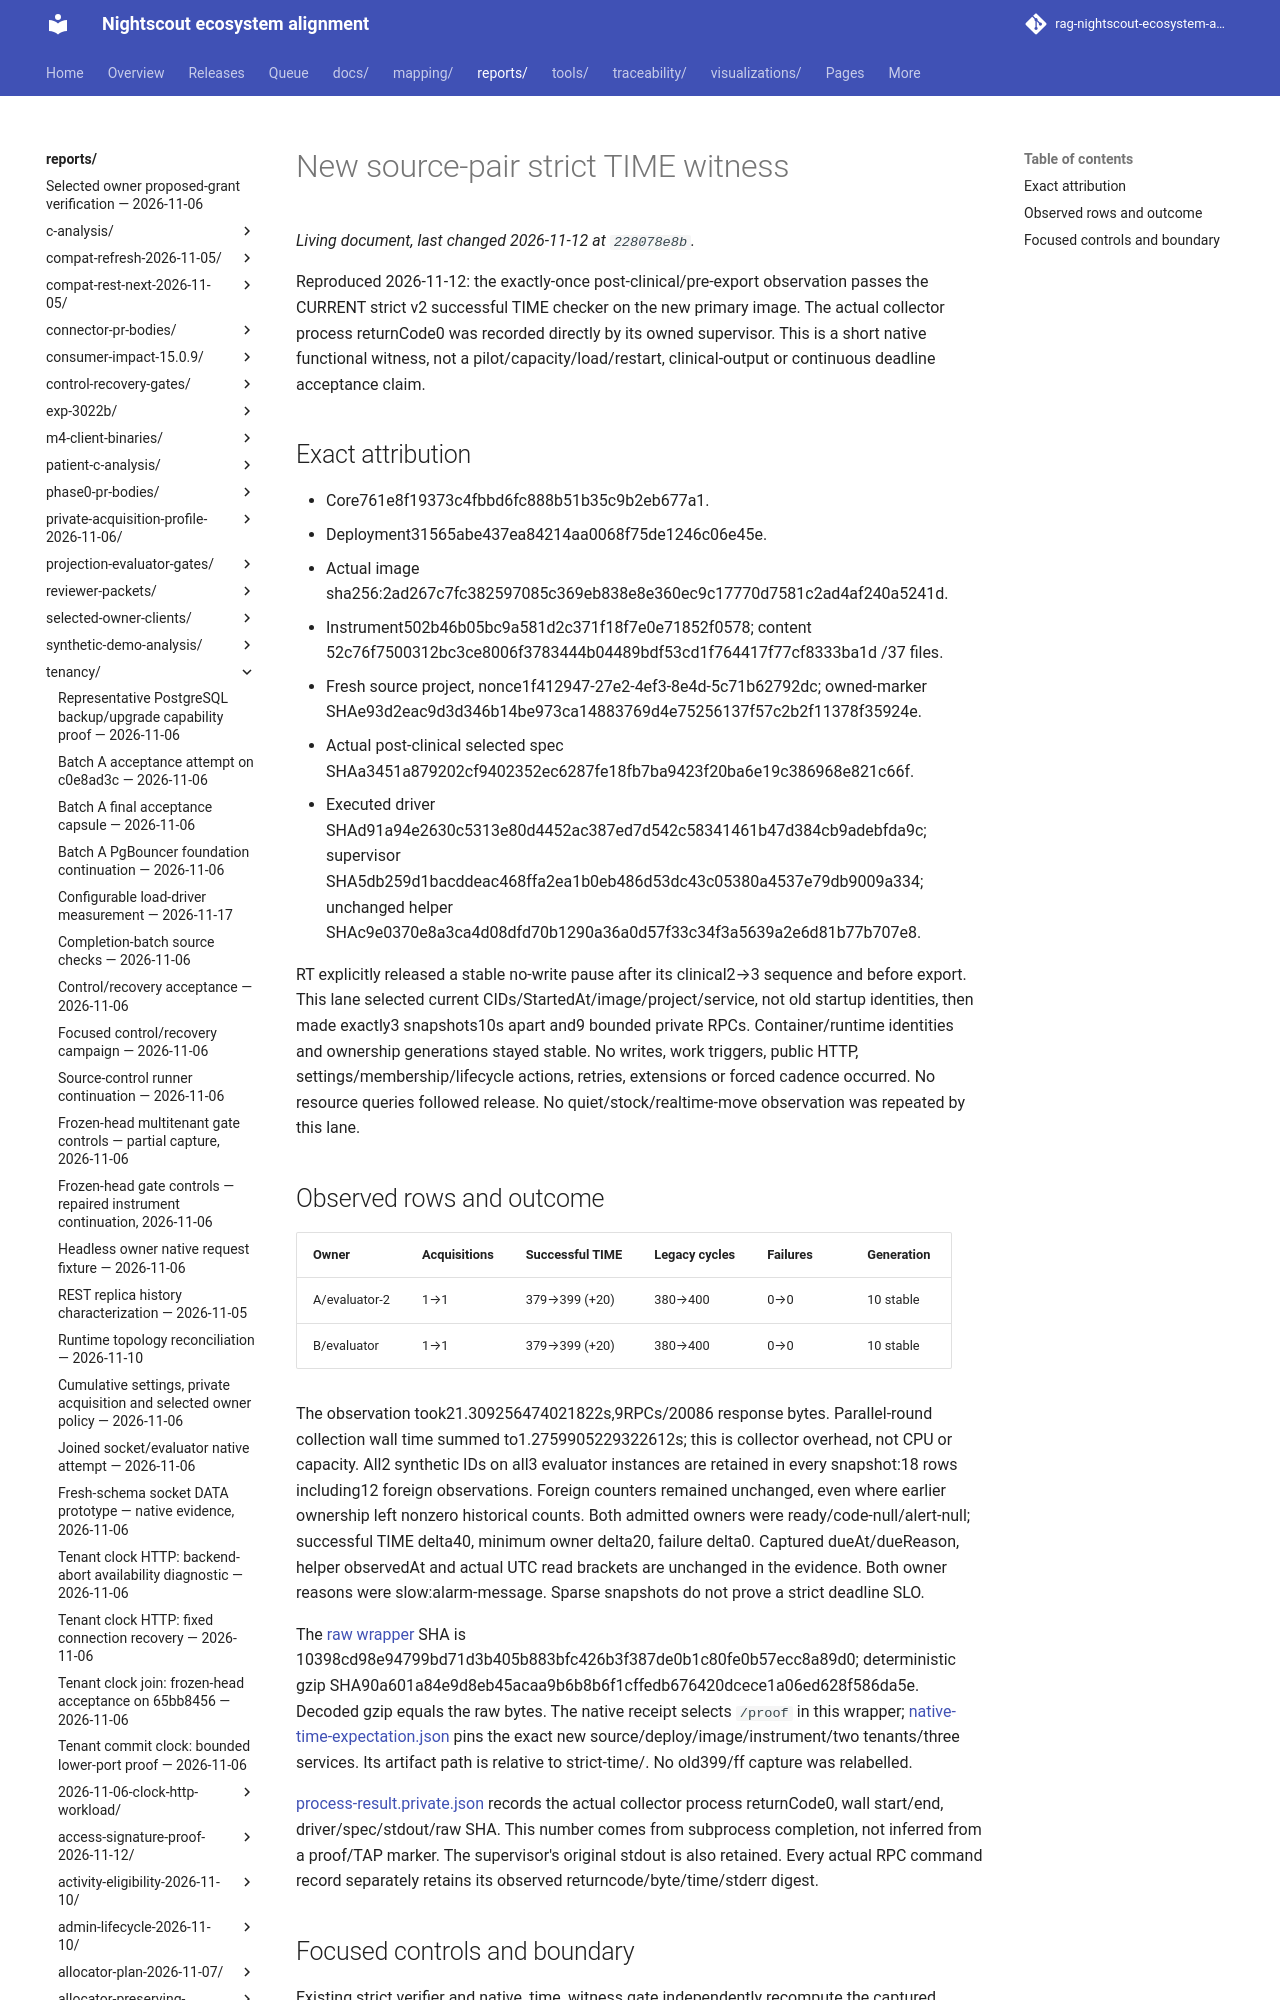

repository: bewest/rag-nightscout-ecosystem-alignment · page: reports/tenancy/evaluator-trusted-scheduling-2026-11-12/native-761e8f-31565-source/index.html · generator: mkdocs

# New source-pair strict TIME witness

Reproduced 2026-11-12: the exactly-once post-clinical/pre-export observation passes
the CURRENT strict v2 successful TIME checker on the new primary image. The actual
collector process returnCode0 was recorded directly by its owned supervisor.
This is a short native functional witness, not a pilot/capacity/load/restart,
clinical-output or continuous deadline acceptance claim.
